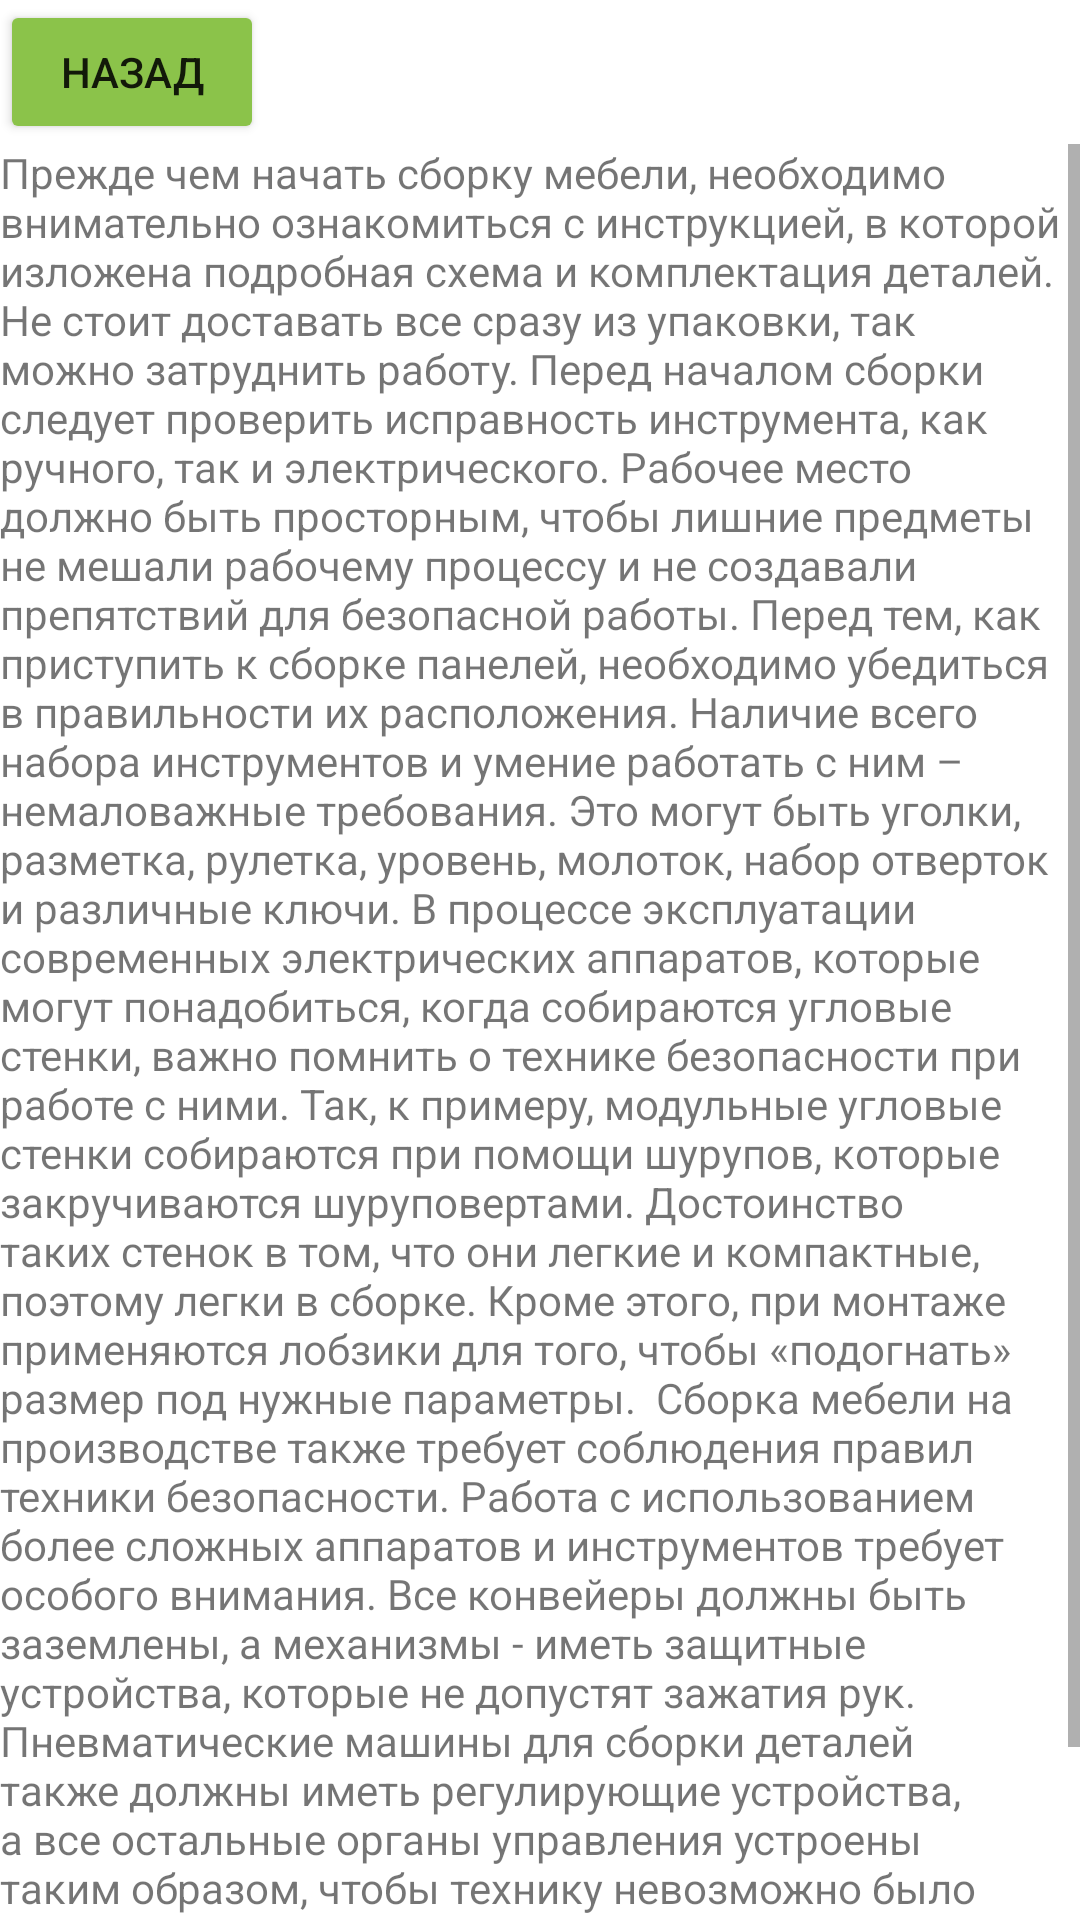

Android layout source for this screen:
<!-- AndroidManifest.xml: application theme Theme.Ripper -->
<!-- res/layout/activity_siz.xml -->
<?xml version="1.0" encoding="utf-8"?>
<androidx.appcompat.widget.LinearLayoutCompat xmlns:android="http://schemas.android.com/apk/res/android"



    xmlns:app="http://schemas.android.com/apk/res-auto"
    xmlns:tools="http://schemas.android.com/tools"
    android:layout_width="match_parent"
    android:layout_height="match_parent"
    tools:context=".siz"
    android:orientation="vertical">
    <androidx.constraintlayout.widget.ConstraintLayout
        android:layout_width="wrap_content"
        android:layout_height="wrap_content">

        <Button
            android:id="@+id/button7"
            android:layout_width="wrap_content"
            android:layout_height="wrap_content"
            android:backgroundTint="#8BC34A"
            android:onClick="goBack"
            android:text="Назад"
            app:layout_constraintStart_toStartOf="parent"
            app:layout_constraintTop_toTopOf="parent" />
    </androidx.constraintlayout.widget.ConstraintLayout>


    <ScrollView
        android:id="@+id/scrollView1"
        android:layout_width="match_parent"
        android:layout_height="match_parent"
        android:fillViewport="true">


        <TextView
            android:layout_width="match_parent"
            android:layout_height="match_parent"
            android:text="Прежде чем начать сборку мебели, необходимо внимательно ознакомиться с инструкцией, в которой изложена подробная схема и комплектация деталей. Не стоит доставать все сразу из упаковки, так можно затруднить работу.
Перед началом сборки следует проверить исправность инструмента, как ручного, так и электрического.
Рабочее место должно быть просторным, чтобы лишние предметы не мешали рабочему процессу и не создавали препятствий для безопасной работы.
Перед тем, как приступить к сборке панелей, необходимо убедиться в правильности их расположения.
Наличие всего набора инструментов и умение работать с ним – немаловажные требования. Это могут быть уголки, разметка, рулетка, уровень, молоток, набор отверток и различные ключи.
В процессе эксплуатации современных электрических аппаратов, которые могут понадобиться, когда собираются угловые стенки, важно помнить о технике безопасности при работе с ними. Так, к примеру, модульные угловые стенки собираются при помощи шурупов, которые закручиваются шуруповертами. Достоинство таких стенок в том, что они легкие и компактные, поэтому легки в сборке. Кроме этого, при монтаже применяются лобзики для того, чтобы «подогнать» размер под нужные параметры.

Сборка мебели на производстве также требует соблюдения правил техники безопасности. Работа с использованием более сложных аппаратов и инструментов требует особого внимания. Все конвейеры должны быть заземлены, а механизмы - иметь защитные устройства, которые не допустят зажатия рук. Пневматические машины для сборки деталей также должны иметь регулирующие устройства, а все остальные органы управления устроены таким образом, чтобы технику невозможно было случайно включить.

Выполнение простых правил и рекомендаций станет гарантией того, что здоровье свое и окружающих будет в безопасности, а мебель прослужит долго."/>



    </ScrollView>





</androidx.appcompat.widget.LinearLayoutCompat>
<!-- resources referenced by this layout -->
<resources>
  <style name="Theme.Ripper" parent="Theme.MaterialComponents.DayNight.DarkActionBar">
          
          <item name="colorPrimary">@color/purple_500</item>
          <item name="colorPrimaryVariant">@color/purple_700</item>
          <item name="colorOnPrimary">@color/white</item>
          
          <item name="colorSecondary">@color/teal_200</item>
          <item name="colorSecondaryVariant">@color/teal_700</item>
          <item name="colorOnSecondary">@color/black</item>
          
          <item name="android:statusBarColor">?attr/colorPrimaryVariant</item>
          
      </style>
  <!-- not gathered from this repository: default colours our renderer supplied (Android Studio template values) -->
  <color name="purple_500">#FF6200EE</color>
  <color name="purple_700">#FF3700B3</color>
  <color name="teal_200">#FF03DAC5</color>
  <color name="teal_700">#FF018786</color>
  <color name="black">#FF000000</color>
  <color name="white">#FFFFFFFF</color>
</resources>
